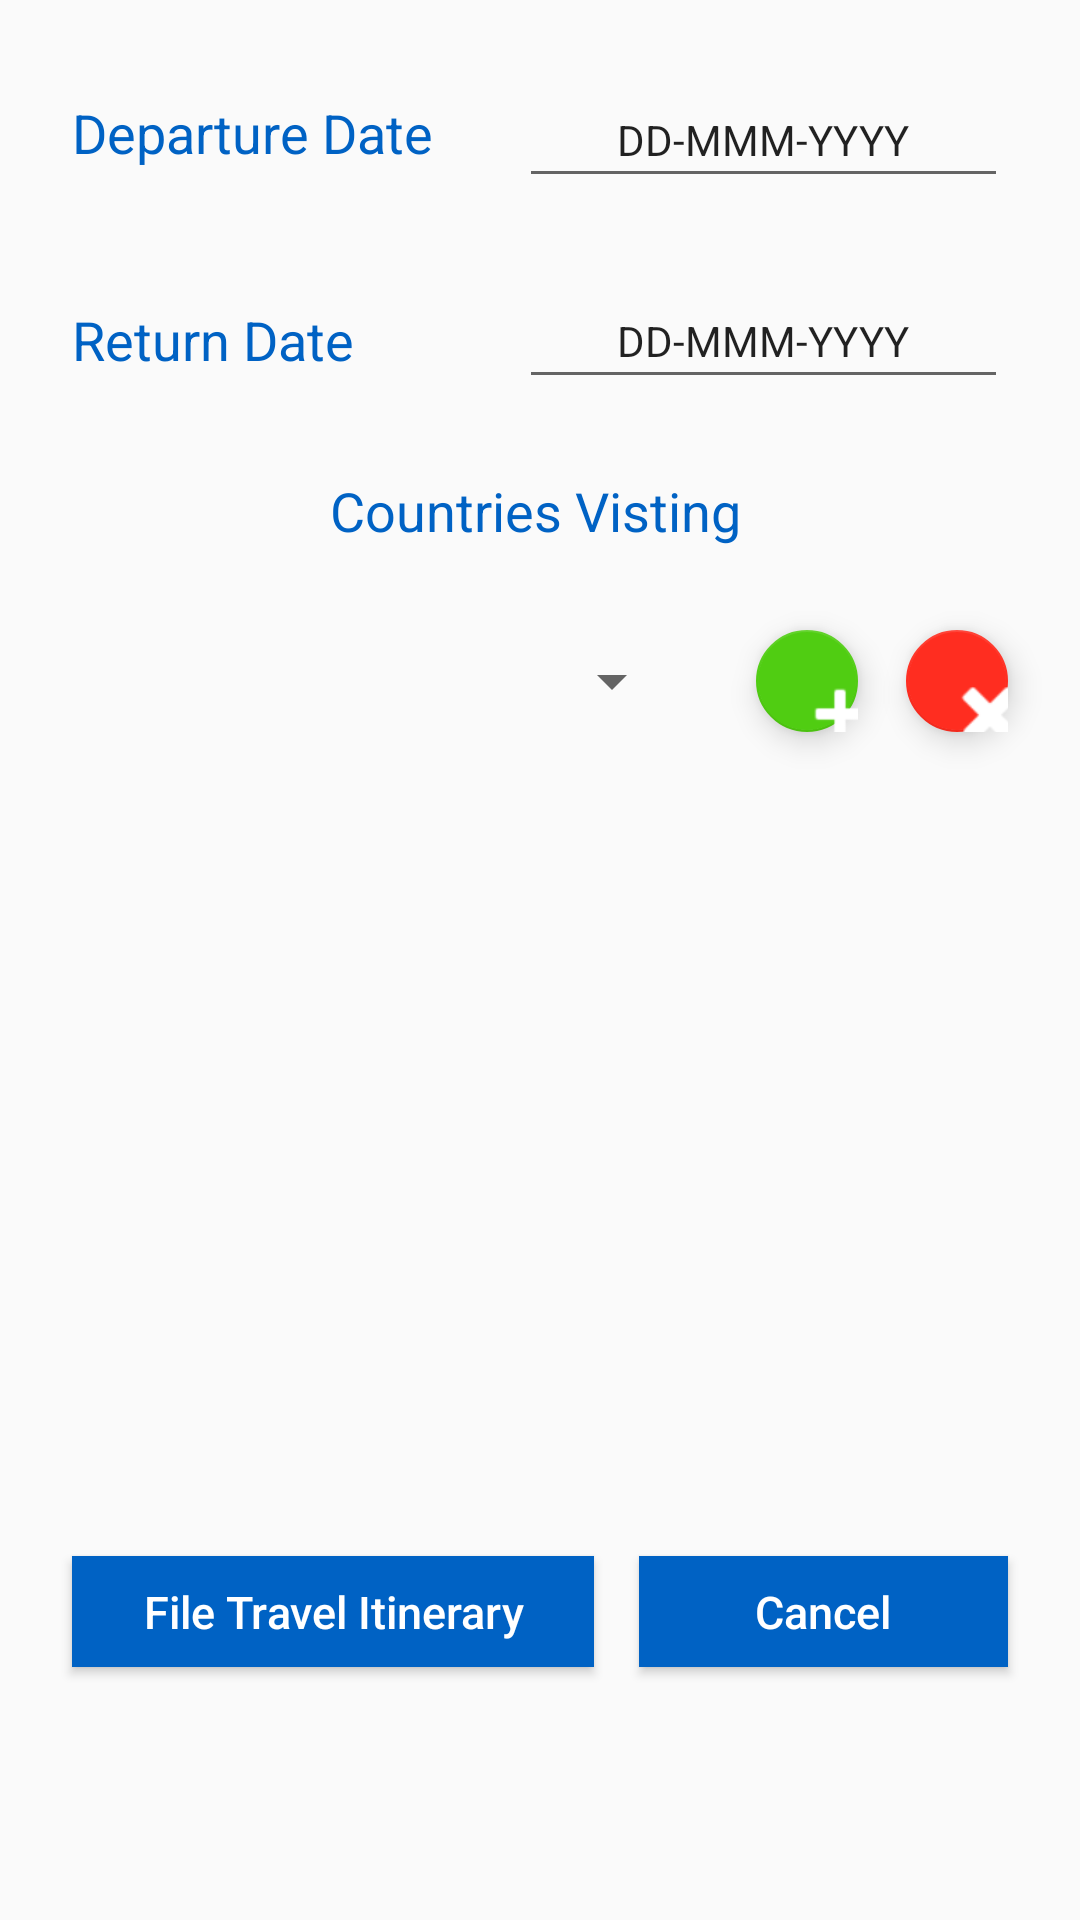

Write the Android layout XML for this screen, with the resource values it uses.
<!-- AndroidManifest.xml: application theme AppTheme -->
<!-- res/layout/fragment_travel_itinerary.xml -->
<?xml version="1.0" encoding="utf-8"?>
<android.support.constraint.ConstraintLayout xmlns:android="http://schemas.android.com/apk/res/android"
    xmlns:app="http://schemas.android.com/apk/res-auto"
    xmlns:tools="http://schemas.android.com/tools"
    android:layout_width="match_parent"
    android:layout_height="match_parent">

    <TextView
        android:id="@+id/departureDate_Text"
        android:layout_width="141dp"
        android:layout_height="28dp"
        android:layout_marginLeft="24dp"
        android:layout_marginStart="24dp"
        android:layout_marginTop="32dp"
        android:text="@string/departureDate_label"
        android:textColor="@color/colorTextView"
        android:textSize="@dimen/general_label_size"
        android:textStyle="normal"
        app:layout_constraintStart_toStartOf="parent"
        app:layout_constraintTop_toTopOf="parent"
        tools:ignore="MissingConstraints" />

    <EditText
        android:id="@+id/departureDate_Edit"
        android:layout_width="0dp"
        android:layout_height="42dp"
        android:layout_marginEnd="24dp"
        android:layout_marginLeft="8dp"
        android:layout_marginRight="24dp"
        android:layout_marginStart="8dp"
        android:layout_marginTop="24dp"
        android:ems="10"
        android:focusable="false"
        android:inputType="date"
        android:text="@string/formatDate_label"
        android:textAlignment="center"
        android:textSize="@dimen/spinner_label_size"
        app:layout_constraintEnd_toEndOf="parent"
        app:layout_constraintStart_toEndOf="@+id/departureDate_Text"
        app:layout_constraintTop_toTopOf="parent"
        tools:ignore="MissingConstraints" />

    <TextView
        android:id="@+id/returnDate_Text"
        android:layout_width="141dp"
        android:layout_height="28dp"
        android:layout_marginLeft="24dp"
        android:layout_marginStart="24dp"
        android:layout_marginTop="41dp"
        android:text="@string/returnDate_label"
        android:textColor="@color/colorTextView"
        android:textSize="@dimen/general_label_size"
        android:textStyle="normal"
        app:layout_constraintStart_toStartOf="parent"
        app:layout_constraintTop_toBottomOf="@+id/departureDate_Text"
        tools:ignore="MissingConstraints" />

    <EditText
        android:id="@+id/returnDate_Edit"
        android:layout_width="0dp"
        android:layout_height="42dp"
        android:layout_marginEnd="24dp"
        android:layout_marginLeft="8dp"
        android:layout_marginRight="24dp"
        android:layout_marginStart="8dp"
        android:layout_marginTop="25dp"
        android:ems="10"
        android:focusable="false"
        android:inputType="date"
        android:text="@string/formatDate_label"
        android:textAlignment="center"
        android:textSize="@dimen/spinner_label_size"
        app:layout_constraintEnd_toEndOf="parent"
        app:layout_constraintStart_toEndOf="@+id/returnDate_Text"
        app:layout_constraintTop_toBottomOf="@+id/departureDate_Edit"
        tools:ignore="MissingConstraints" />

    <TextView
        android:id="@+id/countriesVisting_Text"
        android:layout_width="140dp"
        android:layout_height="28dp"
        android:layout_marginEnd="8dp"
        android:layout_marginLeft="8dp"
        android:layout_marginRight="8dp"
        android:layout_marginStart="8dp"
        android:layout_marginTop="25dp"
        android:text="@string/countriesVisting_label"
        android:textColor="@color/colorTextView"
        android:textSize="@dimen/general_label_size"
        android:textStyle="normal"
        app:layout_constraintEnd_toEndOf="parent"
        app:layout_constraintStart_toStartOf="parent"
        app:layout_constraintTop_toBottomOf="@+id/returnDate_Edit"
        tools:ignore="MissingConstraints" />

    <Spinner
        android:id="@+id/countries_spinner"
        android:layout_width="0dp"
        android:layout_height="34dp"
        android:layout_marginEnd="24dp"
        android:layout_marginLeft="24dp"
        android:layout_marginRight="24dp"
        android:layout_marginStart="24dp"
        android:layout_marginTop="24dp"
        android:spinnerMode="dialog"
        app:layout_constraintEnd_toStartOf="@+id/country_add_Button"
        app:layout_constraintStart_toStartOf="parent"
        app:layout_constraintTop_toBottomOf="@+id/countriesVisting_Text"
        tools:ignore="MissingConstraints" />

    <android.support.design.widget.FloatingActionButton
        android:id="@+id/country_add_Button"
        android:layout_width="102dp"
        android:layout_height="34dp"
        android:layout_marginEnd="16dp"
        android:layout_marginRight="16dp"
        android:layout_marginTop="24dp"
        android:clickable="true"
        android:scaleType="center"
        android:tint="@color/colorIconFloatButton"
        app:backgroundTint="@color/colorAddFloatButton"
        app:layout_constraintEnd_toStartOf="@+id/country_remove_Button"
        app:layout_constraintTop_toBottomOf="@+id/countriesVisting_Text"
        app:srcCompat="@android:drawable/ic_input_add"
        tools:ignore="MissingConstraints" />

    <android.support.design.widget.FloatingActionButton
        android:id="@+id/country_remove_Button"
        android:layout_width="102dp"
        android:layout_height="34dp"
        android:layout_marginEnd="24dp"
        android:layout_marginRight="24dp"
        android:layout_marginTop="24dp"
        android:clickable="true"
        android:scaleType="center"
        android:tint="@color/colorIconFloatButton"
        app:backgroundTint="@color/colorRemoveFloatButton"
        app:layout_constraintEnd_toEndOf="parent"
        app:layout_constraintTop_toBottomOf="@+id/countriesVisting_Text"
        app:srcCompat="@android:drawable/ic_delete"
        tools:ignore="MissingConstraints" />

    <Button
        android:id="@+id/fileTravelItinerary_Button"
        style="@style/Buttons"
        android:layout_width="174dp"
        android:layout_height="37dp"
        android:layout_marginBottom="45dp"
        android:layout_marginLeft="24dp"
        android:layout_marginStart="24dp"
        android:layout_marginTop="41dp"
        android:text="@string/fileTravelItinerary_btn_text"
        app:layout_constraintBottom_toBottomOf="parent"
        app:layout_constraintStart_toStartOf="parent"
        app:layout_constraintTop_toBottomOf="@+id/countries_List"
        tools:ignore="MissingConstraints" />

    <Button
        android:id="@+id/cancel_Button"
        style="@style/Buttons"
        android:layout_width="0dp"
        android:layout_height="37dp"
        android:layout_marginBottom="45dp"
        android:layout_marginEnd="24dp"
        android:layout_marginLeft="15dp"
        android:layout_marginRight="24dp"
        android:layout_marginStart="15dp"
        android:layout_marginTop="41dp"
        android:text="@string/cancel_btn_text"
        app:layout_constraintBottom_toBottomOf="parent"
        app:layout_constraintEnd_toEndOf="parent"
        app:layout_constraintStart_toEndOf="@+id/fileTravelItinerary_Button"
        app:layout_constraintTop_toBottomOf="@+id/countries_List"
        tools:ignore="MissingConstraints" />

    <ListView
        android:id="@+id/countries_List"
        android:layout_width="0dp"
        android:layout_height="178dp"
        android:layout_marginEnd="24dp"
        android:layout_marginLeft="24dp"
        android:layout_marginRight="24dp"
        android:layout_marginStart="24dp"
        android:layout_marginTop="16dp"
        android:choiceMode="singleChoice"
        android:listSelector="@color/colorListSelector"
        app:layout_constraintEnd_toEndOf="parent"
        app:layout_constraintHorizontal_bias="0.0"
        app:layout_constraintStart_toStartOf="parent"
        app:layout_constraintTop_toBottomOf="@+id/countries_spinner"
        tools:ignore="MissingConstraints" />

</android.support.constraint.ConstraintLayout>
<!-- resources referenced by this layout -->
<resources>
  <color name="colorAddFloatButton">#50CD12</color>
  <color name="colorIconFloatButton">#FFFFFF</color>
  <color name="colorListSelector">#D4D9EB</color>
  <color name="colorRemoveFloatButton">#FF2D20</color>
  <color name="colorTextView">#0062c4</color>
  <dimen name="general_label_size">18dp</dimen>
  <dimen name="spinner_label_size">14dp</dimen>
  <string name="cancel_btn_text">Cancel</string>
  <string name="countriesVisting_label">Countries Visting</string>
  <string name="departureDate_label">Departure Date</string>
  <string name="fileTravelItinerary_btn_text">File Travel Itinerary</string>
  <string name="formatDate_label">DD-MMM-YYYY</string>
  <string name="returnDate_label">Return Date</string>
  <style name="Buttons">
          <item name="android:textColor">@color/colorTextButton</item>
          <item name="android:textSize">@dimen/button_size</item>
          <item name="android:background">@color/colorBackgButton</item>
          <item name="android:textAllCaps">false</item>
      </style>
  <style name="AppTheme" parent="Theme.AppCompat.Light.NoActionBar">
          
          <item name="colorPrimary">@color/colorPrimary</item>
          <item name="colorPrimaryDark">@color/colorPrimaryDark</item>
          <item name="colorAccent">@color/colorAccent</item>
      </style>
  <color name="colorTextButton">#FFFFFF</color>
  <dimen name="button_size">15dp</dimen>
  <color name="colorBackgButton">#0062c4</color>
  <color name="colorPrimary">#3f51b5</color>
  <color name="colorPrimaryDark">#303F9F</color>
  <color name="colorAccent">#FF4081</color>
</resources>
